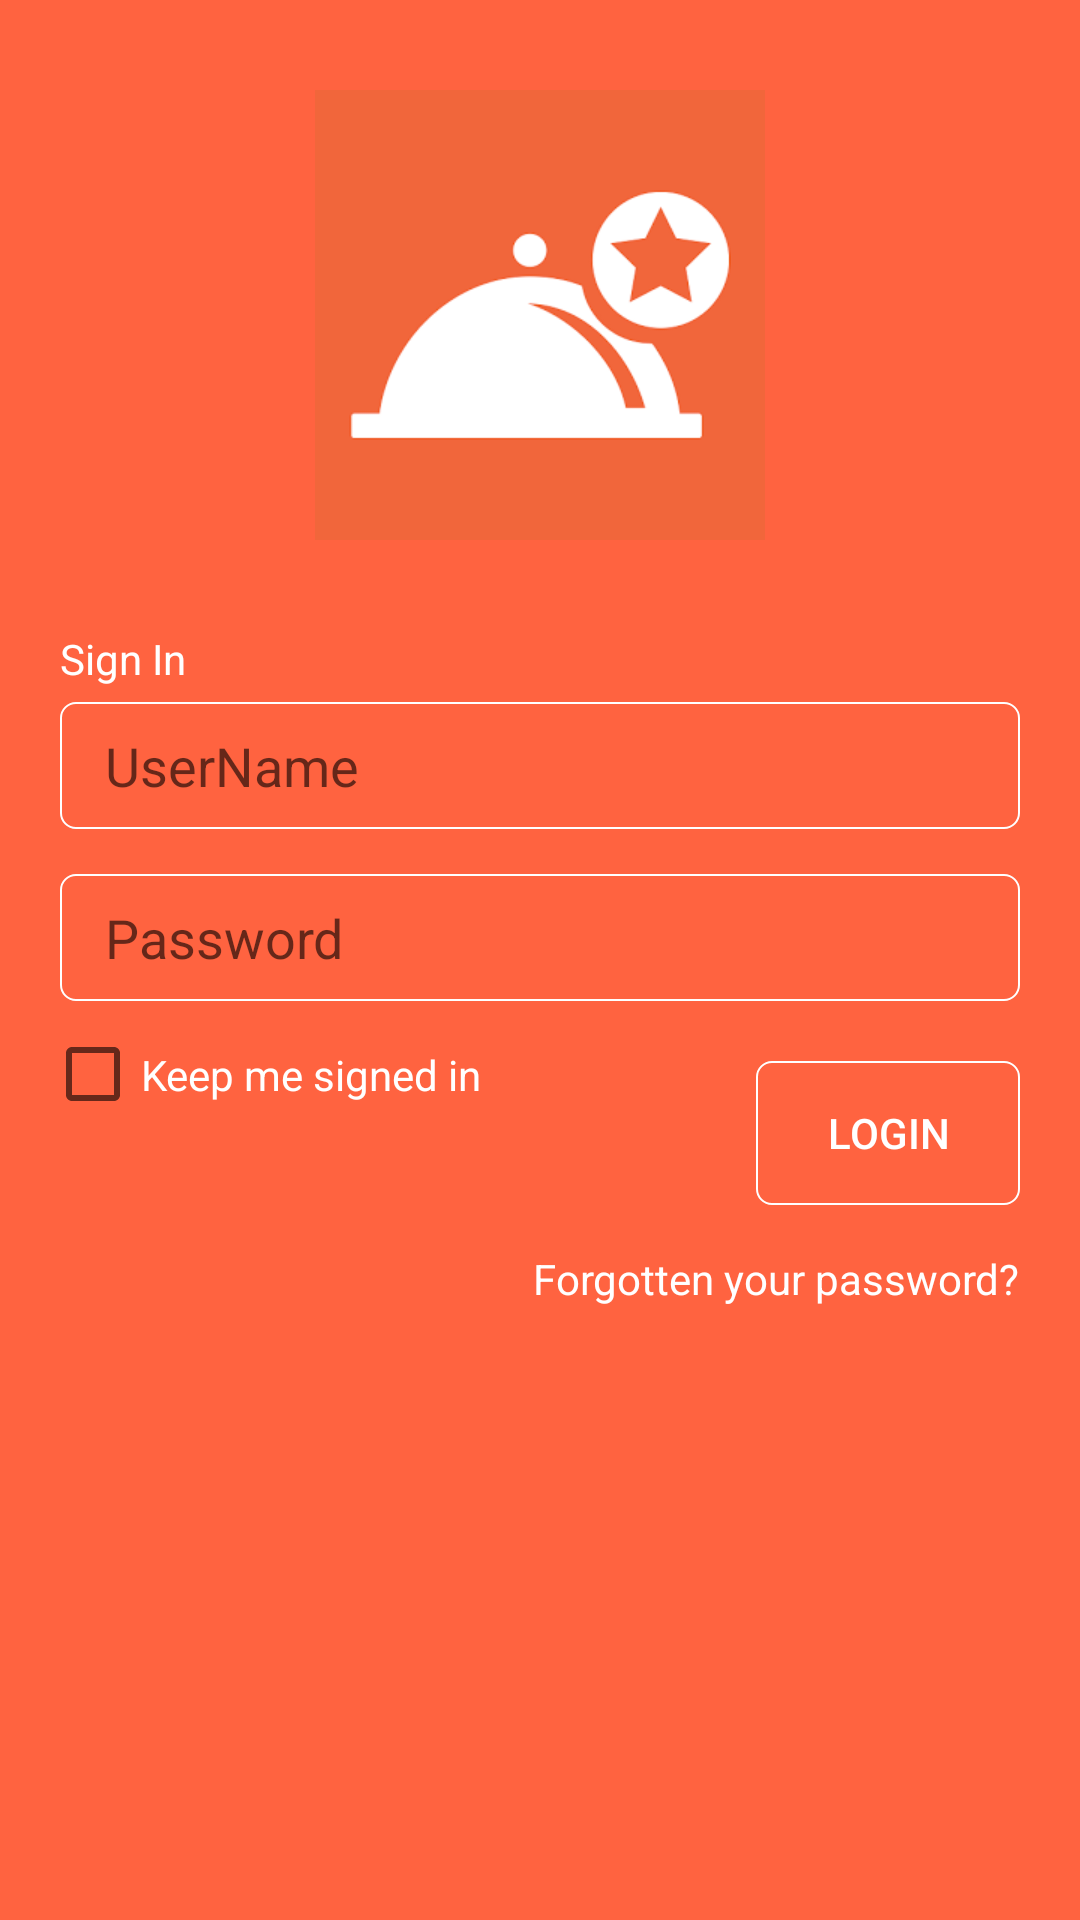

Android layout source for this screen:
<!-- AndroidManifest.xml: application theme MyAppTheme -->
<!-- res/layout/sample_login.xml -->
<?xml version="1.0" encoding="utf-8"?>
<ScrollView xmlns:android="http://schemas.android.com/apk/res/android"
    xmlns:tools="http://schemas.android.com/tools"
    android:layout_width="match_parent"
    android:layout_height="match_parent"
    android:background="@color/orange_light"
    tools:context="com.innovative.foodciti.activities.LoginActivity">

    <LinearLayout xmlns:android="http://schemas.android.com/apk/res/android"
        xmlns:tools="http://schemas.android.com/tools"
        android:id="@+id/activity_main"
        android:layout_width="match_parent"
        android:layout_height="match_parent"
        android:orientation="vertical"
        tools:context="com.innovative.foodciti.activities.LoginActivity">

        <ImageView
            android:layout_width="match_parent"
            android:layout_height="150dp"
            android:layout_marginTop="30dp"
            android:contentDescription="@null"
            android:src="@drawable/shef_icon" />

        <RelativeLayout
            android:layout_width="match_parent"
            android:layout_height="wrap_content"
            android:layout_marginTop="30dp"
            android:layout_weight="1">

            <TextView
                android:id="@+id/tv_sign_in"
                android:layout_width="match_parent"
                android:layout_height="wrap_content"
                android:layout_marginLeft="20dp"
                android:layout_marginStart="20dp"
                android:paddingBottom="5dp"
                android:text="@string/sign_in"
                android:textColor="@color/white" />

            <EditText
                android:id="@+id/et_username"
                android:layout_width="match_parent"
                android:layout_height="wrap_content"
                android:layout_below="@+id/tv_sign_in"
                android:layout_marginBottom="15dp"
                android:layout_marginEnd="20dp"
                android:layout_marginLeft="20dp"
                android:layout_marginRight="20dp"
                android:layout_marginStart="20dp"
                android:background="@drawable/little_rounded_corner"
                android:hint="@string/username"
                android:inputType="textMultiLine"
                android:paddingBottom="9dp"
                android:paddingEnd="0dp"
                android:paddingLeft="15dp"
                android:paddingRight="0dp"
                android:paddingStart="15dp"
                android:paddingTop="9dp" />

            <EditText
                android:id="@+id/et_password"
                android:layout_width="match_parent"
                android:layout_height="wrap_content"
                android:layout_below="@+id/et_username"
                android:layout_marginEnd="20dp"
                android:layout_marginLeft="20dp"
                android:layout_marginRight="20dp"
                android:layout_marginStart="20dp"
                android:background="@drawable/little_rounded_corner"
                android:hint="@string/password"
                android:inputType="textPassword"
                android:paddingBottom="9dp"
                android:paddingEnd="0dp"
                android:paddingLeft="15dp"
                android:paddingRight="0dp"
                android:paddingStart="15dp"
                android:paddingTop="9dp" />

            <CheckBox
                android:id="@+id/cb_keep_me_signed"
                android:layout_width="wrap_content"
                android:layout_height="wrap_content"
                android:layout_below="@+id/et_password"
                android:layout_marginLeft="15dp"
                android:gravity="center"
                android:paddingBottom="15dp"
                android:paddingRight="15dp"
                android:paddingTop="15dp"
                android:text="@string/keep_me_signed_in"
                android:textColor="@color/white" />

            <Button
                android:id="@+id/btn_login"
                android:layout_width="wrap_content"
                android:layout_height="wrap_content"
                android:layout_alignParentRight="true"
                android:layout_below="@+id/et_password"
                android:layout_marginBottom="15dp"
                android:layout_marginEnd="20dp"
                android:layout_marginRight="20dp"
                android:layout_marginTop="20dp"
                android:background="@drawable/little_rounded_corner"
                android:text="@string/login"
                android:textColor="@color/white" />

            <TextView
                android:id="@+id/tv_forgotten_password"
                android:layout_width="wrap_content"
                android:layout_height="wrap_content"
                android:layout_alignParentRight="true"
                android:layout_below="@+id/btn_login"
                android:layout_marginEnd="20dp"
                android:layout_marginRight="20dp"
                android:text="@string/forgotten_your_password"
                android:textColor="@color/white" />

        </RelativeLayout>

    </LinearLayout>

</ScrollView>
<!-- resources referenced by this layout -->
<resources>
  <color name="orange_light">#FF6340</color>
  <color name="white">#ffffff</color>
  <!-- drawable little_rounded_corner (drawable) -->
  <selector xmlns:android="http://schemas.android.com/apk/res/android">
  
      <item android:state_focused="true" android:state_pressed="true">
          <shape>
              <stroke android:width="2.3dp" android:color="@color/orange_light" />
              <corners android:radius="5dp" />
          </shape>
      </item>
  
      <item android:state_focused="false" android:state_pressed="true">
          <shape>
              <stroke android:width="2.3dp" android:color="@color/orange_light" />
              <corners android:radius="5dp" />
          </shape>
      </item>
  
      <item android:state_focused="true" android:state_pressed="false">
          <shape>
              <stroke android:width="0.7dp" android:color="@color/white" />
              <corners android:radius="5dp" />
          </shape>
      </item>
  
      <item android:state_focused="false" android:state_pressed="false">
          <shape>
              <gradient android:angle="270"
                  android:centerColor="@null"
                  android:endColor="@null"
                  android:startColor="@null" />
              <stroke android:width="0.7dp" android:color="@color/white" />
              <corners android:radius="5dp" />
          </shape>
      </item>
  
      <item android:state_enabled="true">
          <shape>
              <padding android:bottom="4dp" android:left="4dp" android:right="4dp" android:top="4dp" />
          </shape>
      </item>
  
  </selector>
  <!-- drawable shef_icon: png bitmap (drawable, 12158 bytes) -->
  <string name="forgotten_your_password">Forgotten your password?</string>
  <string name="keep_me_signed_in">Keep me signed in</string>
  <string name="login">Login</string>
  <string name="password">Password</string>
  <string name="sign_in">Sign In</string>
  <string name="username">UserName</string>
  <style name="MyAppTheme" parent="Theme.AppCompat.Light.NoActionBar">
          
          <item name="colorPrimary">@color/orange_light</item>
          <item name="colorPrimaryDark">@color/colorPrimaryDark</item>
          <item name="colorAccent">@color/colorAccent</item>
      </style>
  <color name="colorPrimaryDark">#158E22</color>
  <color name="colorAccent">#158E22</color>
</resources>
